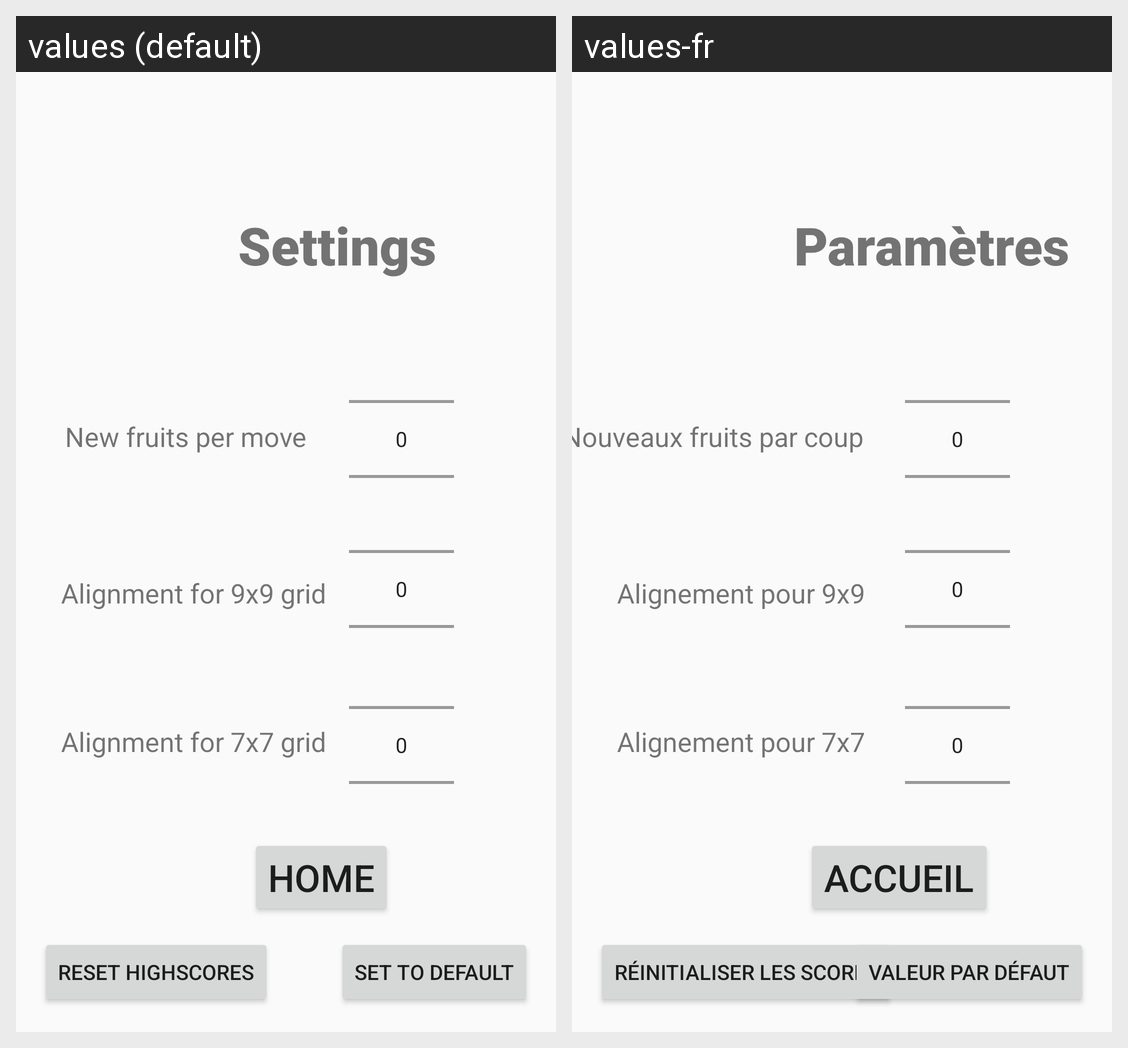

Translations of the strings shown on this Android screen, per locale in the grid:
Android screen res/layout/activity_settings.xml rendered under 2 locales, left to right: values (default), values-fr. Device: Nexus 5 (rendered at 1080×1920; each locale shown at half size, 540×960, under a caption strip naming it); theme AppTheme.NoActionBar.
Strings drawn on this screen, with the default value and each locale's value (text and hints the layout hard-codes, and strings that could not be matched under every locale, appear in the picture but are not listed):

settings
  values: Settings
  values-fr: Paramètres 

new_fruits_per_move
  values: New fruits per move
  values-fr: Nouveaux fruits par coup

alignment_for_9x9_grid
  values: Alignment for 9x9 grid
  values-fr: Alignement pour 9x9

alignment_for_7x7_grid
  values: Alignment for 7x7 grid
  values-fr: Alignement pour 7x7

home
  values: Home
  values-fr: Accueil

reset_highscores
  values: Reset highscores
  values-fr: Réinitialiser les scores

set_to_default
  values: Set to default
  values-fr: Valeur par défaut
